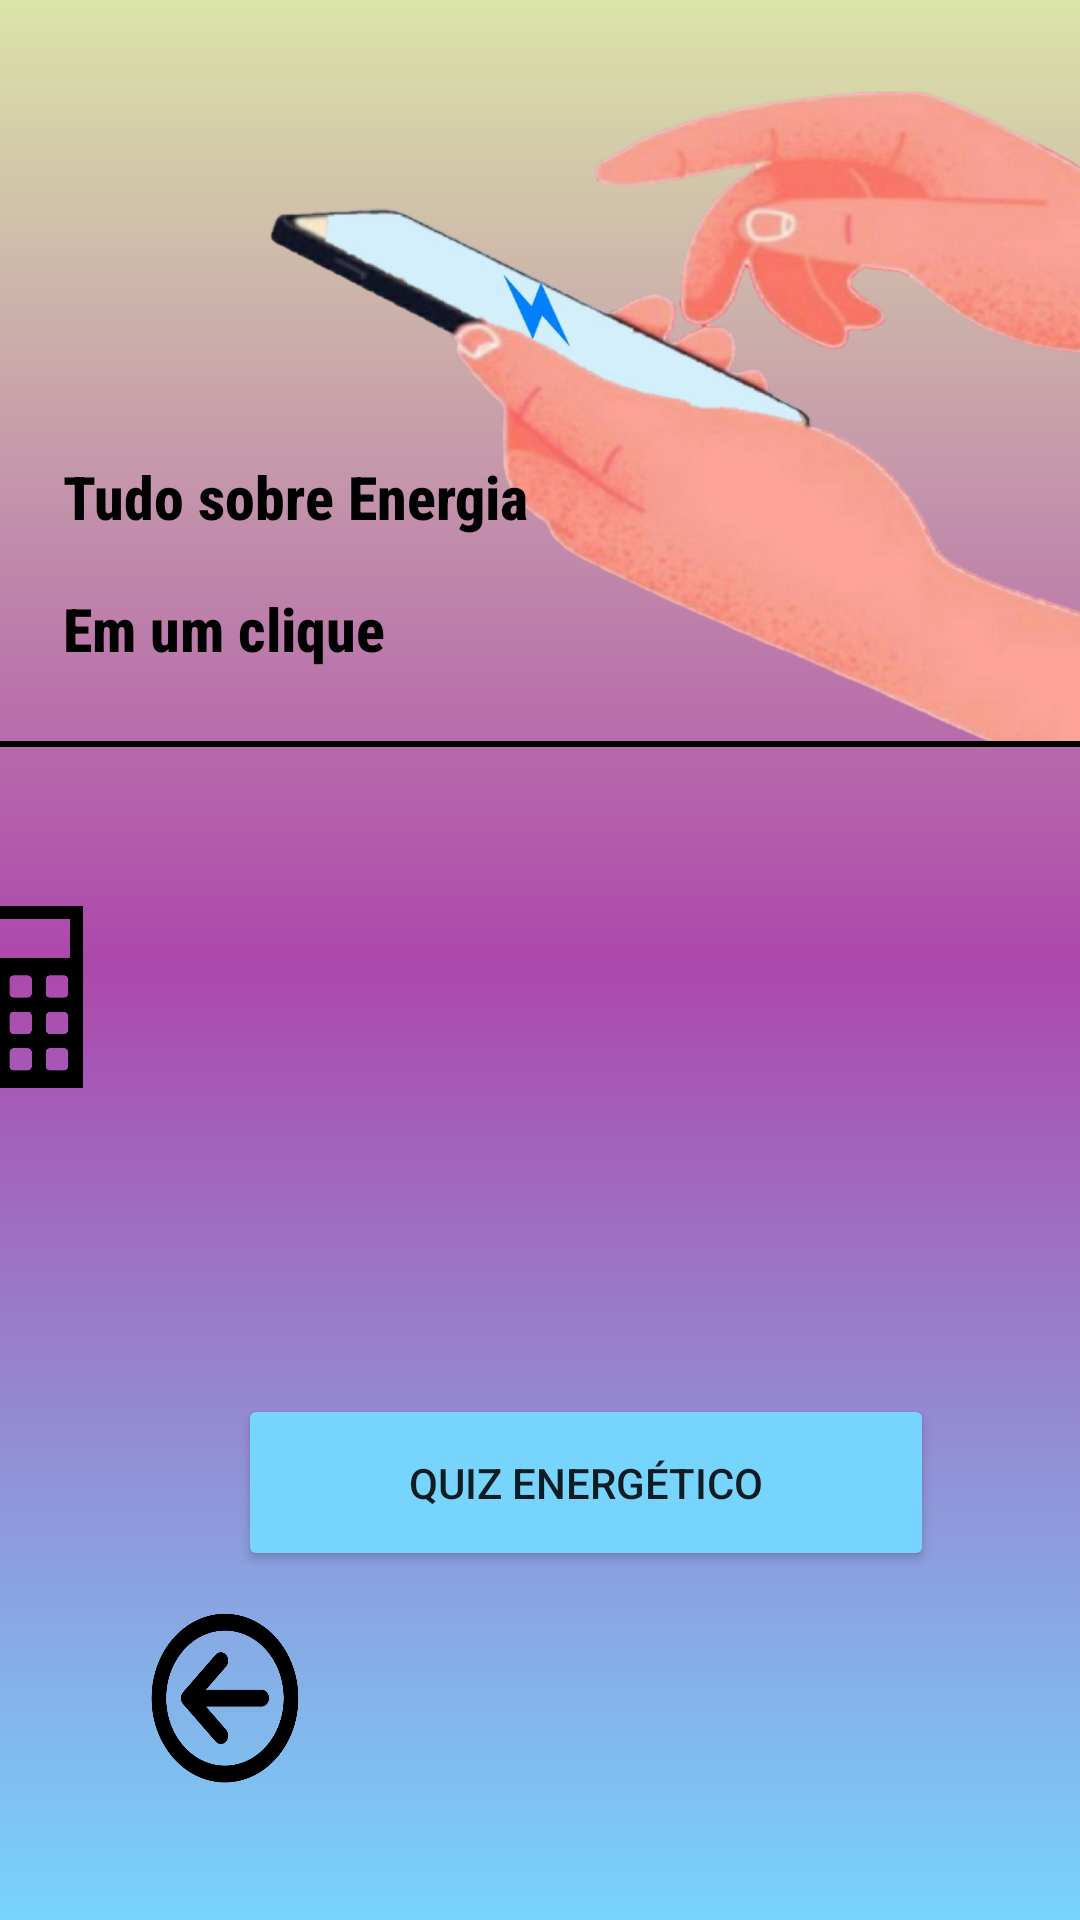

Here is an Android app screen rendered from its layout file. Give the layout XML and the strings, colors and styles it references.
<!-- AndroidManifest.xml: application theme Theme.MyApplications22 -->
<!-- res/layout/activity_teladeselecoes.xml -->
<?xml version="1.0" encoding="utf-8"?>
<androidx.constraintlayout.widget.ConstraintLayout xmlns:android="http://schemas.android.com/apk/res/android"
    xmlns:app="http://schemas.android.com/apk/res-auto"
    xmlns:tools="http://schemas.android.com/tools"
    android:layout_width="match_parent"
    android:layout_height="match_parent"
    android:background="@drawable/background5"
    tools:context=".teladeselecoes">

    <androidx.constraintlayout.utils.widget.ImageFilterView
        android:id="@+id/imageFilterView9"
        android:layout_width="384dp"
        android:layout_height="243dp"
        android:layout_marginBottom="60dp"
        android:src="@drawable/clique3"
        app:layout_constraintBottom_toTopOf="@+id/botaocontas"
        app:layout_constraintEnd_toEndOf="parent"
        app:layout_constraintHorizontal_bias="0.74"
        app:layout_constraintStart_toEndOf="@+id/textView" />

    <androidx.constraintlayout.utils.widget.ImageFilterView
        android:id="@+id/imageFilterView31"
        android:layout_width="81dp"
        android:layout_height="87dp"
        android:layout_marginTop="66dp"
        android:layout_marginEnd="32dp"
        android:layout_marginBottom="63dp"
        android:src="@drawable/calc"
        app:layout_constraintBottom_toTopOf="@+id/botaoteoria"
        app:layout_constraintEnd_toStartOf="@+id/botaocontas"
        app:layout_constraintTop_toBottomOf="@+id/textView6" />

    <androidx.constraintlayout.utils.widget.ImageFilterView
        android:id="@+id/imageFilterView31"
        android:layout_width="96dp"
        android:layout_height="61dp"
        android:layout_marginStart="21dp"
        android:layout_marginTop="255dp"
        android:layout_marginEnd="22dp"
        android:layout_marginBottom="256dp"
        android:src="@drawable/book"
        app:layout_constraintBottom_toBottomOf="parent"
        app:layout_constraintEnd_toStartOf="@+id/botaoteoria"
        app:layout_constraintHorizontal_bias="1.0"
        app:layout_constraintStart_toStartOf="parent"
        app:layout_constraintTop_toBottomOf="@+id/textView"
        app:layout_constraintVertical_bias="0.0" />

    <Button
        android:id="@+id/botaocontas"
        android:layout_width="229dp"
        android:layout_height="58dp"
        android:layout_marginTop="130dp"
        android:layout_marginEnd="52dp"
        android:layout_marginBottom="132dp"
        android:text="Calcule os seus gastos"
        app:backgroundTint="@color/verdeescuro"
        app:layout_constraintBottom_toBottomOf="@+id/imageFilterView31"
        app:layout_constraintEnd_toEndOf="parent"
        app:layout_constraintTop_toBottomOf="@+id/textView"
        app:layout_constraintVertical_bias="0.0" />

    <androidx.constraintlayout.widget.Guideline
        android:id="@+id/guideline27"
        android:layout_width="wrap_content"
        android:layout_height="wrap_content"
        android:orientation="horizontal"
        app:layout_constraintGuide_begin="-19dp" />

    <TextView
        android:id="@+id/textView3"
        android:layout_width="wrap_content"
        android:layout_height="wrap_content"
        android:layout_marginStart="17dp"
        app:layout_constraintBottom_toTopOf="@+id/textView"
        app:layout_constraintStart_toStartOf="parent"
        app:layout_constraintTop_toTopOf="@+id/textView" />

    <Button
        android:id="@+id/botaoteoria"
        android:layout_width="234dp"
        android:layout_height="0dp"
        android:layout_marginTop="4dp"
        android:layout_marginEnd="48dp"
        android:layout_marginBottom="4dp"
        android:text="Teoria de energia"
        app:layout_constraintBottom_toBottomOf="@+id/imageFilterView31"
        app:layout_constraintEnd_toEndOf="parent"
        app:layout_constraintTop_toTopOf="@+id/imageFilterView31" />

    <Button
        android:id="@+id/botaoquiz"
        android:layout_width="232dp"
        android:layout_height="59dp"
        android:layout_marginEnd="48dp"
        android:layout_marginBottom="105dp"
        android:text="Quiz energético"
        app:backgroundTint="@color/azulclaro"
        app:layout_constraintBottom_toBottomOf="parent"
        app:layout_constraintEnd_toEndOf="parent"
        app:layout_constraintHorizontal_bias="0.979"
        app:layout_constraintStart_toEndOf="@+id/botaovoltar"
        app:layout_constraintTop_toBottomOf="@+id/botaoteoria"
        app:layout_constraintVertical_bias="0.75" />

    <TextView
        android:id="@+id/textView"
        android:layout_width="wrap_content"
        android:layout_height="wrap_content"
        android:layout_marginStart="4dp"
        android:layout_marginTop="152dp"
        android:fontFamily="sans-serif-condensed-medium"
        android:text="Tudo sobre Energia "
        android:textColor="#000000"
        android:textSize="20sp"
        android:textStyle="bold"
        app:layout_constraintStart_toStartOf="@+id/textView3"
        app:layout_constraintTop_toTopOf="parent" />

    <TextView
        android:id="@+id/textView6"
        android:layout_width="wrap_content"
        android:layout_height="wrap_content"
        android:layout_marginTop="17dp"
        android:fontFamily="sans-serif-condensed-medium"
        android:text="Em um clique"
        android:textColor="#000000"
        android:textSize="20sp"
        android:textStyle="bold"
        app:layout_constraintStart_toStartOf="@+id/textView"
        app:layout_constraintTop_toBottomOf="@+id/textView" />

    <View
        android:id="@+id/view2"
        android:layout_width="0dp"
        android:layout_height="2dp"
        android:layout_marginTop="24dp"
        android:background="@color/black"
        android:focusable="false"
        app:layout_constraintEnd_toEndOf="parent"
        app:layout_constraintHorizontal_bias="0.0"
        app:layout_constraintStart_toStartOf="parent"
        app:layout_constraintTop_toBottomOf="@+id/textView6" />

    <Button
        android:id="@+id/botaovoltar"
        android:layout_width="54dp"
        android:layout_height="73dp"
        android:layout_marginStart="17dp"
        android:layout_marginEnd="17dp"
        android:layout_marginBottom="124dp"
        android:background="@drawable/question"
        app:backgroundTint="@color/black"
        app:layout_constraintBottom_toBottomOf="parent"
        app:layout_constraintEnd_toEndOf="@+id/imageFilterView31"
        app:layout_constraintHorizontal_bias="0.615"
        app:layout_constraintStart_toStartOf="parent" />

    <androidx.constraintlayout.widget.Guideline
        android:id="@+id/guideline2"
        android:layout_width="wrap_content"
        android:layout_height="wrap_content"
        android:layout_marginEnd="49dp"
        android:orientation="horizontal"
        app:layout_constraintEnd_toStartOf="@+id/imageFilterView9"
        app:layout_constraintGuide_end="469dp"
        app:layout_constraintStart_toStartOf="parent" />

    <Button
        android:id="@+id/botaovoltartelainicial"
        android:layout_width="60dp"
        android:layout_height="60dp"
        android:layout_marginBottom="45dp"
        android:background="@drawable/back"
        android:textColorHighlight="#771919"
        app:backgroundTint="@color/black"
        app:layout_constraintBottom_toBottomOf="parent"
        app:layout_constraintEnd_toEndOf="parent"
        app:layout_constraintHorizontal_bias="0.143"
        app:layout_constraintStart_toStartOf="parent" />


</androidx.constraintlayout.widget.ConstraintLayout>
<!-- resources referenced by this layout -->
<resources>
  <color name="azulclaro">#77D4FC</color>
  <color name="black">#FF000000</color>
  <color name="verdeescuro">#95B634</color>
  <!-- drawable back: png bitmap (drawable-v24, 23602 bytes) -->
  <!-- drawable background5 (drawable) -->
  <?xml version="1.0" encoding="utf-8"?>
  <shape xmlns:android="http://schemas.android.com/apk/res/android">
      <gradient
          android:startColor="@color/verdemaisclaro"
          android:centerColor="@color/roxomaisclaro"
          android:endColor="@color/azulclaro"
          android:angle="270"
          />
  </shape>
  <!-- drawable calc: png bitmap (drawable-v24, 7999 bytes) -->
  <!-- drawable clique3: png bitmap (drawable-v24, 515182 bytes) -->
  <style name="Theme.MyApplications22" parent="Theme.MaterialComponents.DayNight.NoActionBar">
          
          <item name="colorPrimary">@color/purple_500</item>
          <item name="colorPrimaryVariant">@color/purple_700</item>
          <item name="colorOnPrimary">@color/white</item>
          
          <item name="colorSecondary">@color/teal_200</item>
          <item name="colorSecondaryVariant">@color/teal_700</item>
          <item name="colorOnSecondary">@color/black</item>
          
          <item name="android:statusBarColor">?attr/colorPrimaryVariant</item>
          
      </style>
  <color name="verdemaisclaro">#DBE4A9</color>
  <color name="roxomaisclaro">#ad47ac</color>
  <color name="purple_500">#FF6200EE</color>
  <color name="purple_700">#FF3700B3</color>
  <color name="white">#FFFFFFFF</color>
  <color name="teal_200">#FF03DAC5</color>
  <color name="teal_700">#FF018786</color>
</resources>
